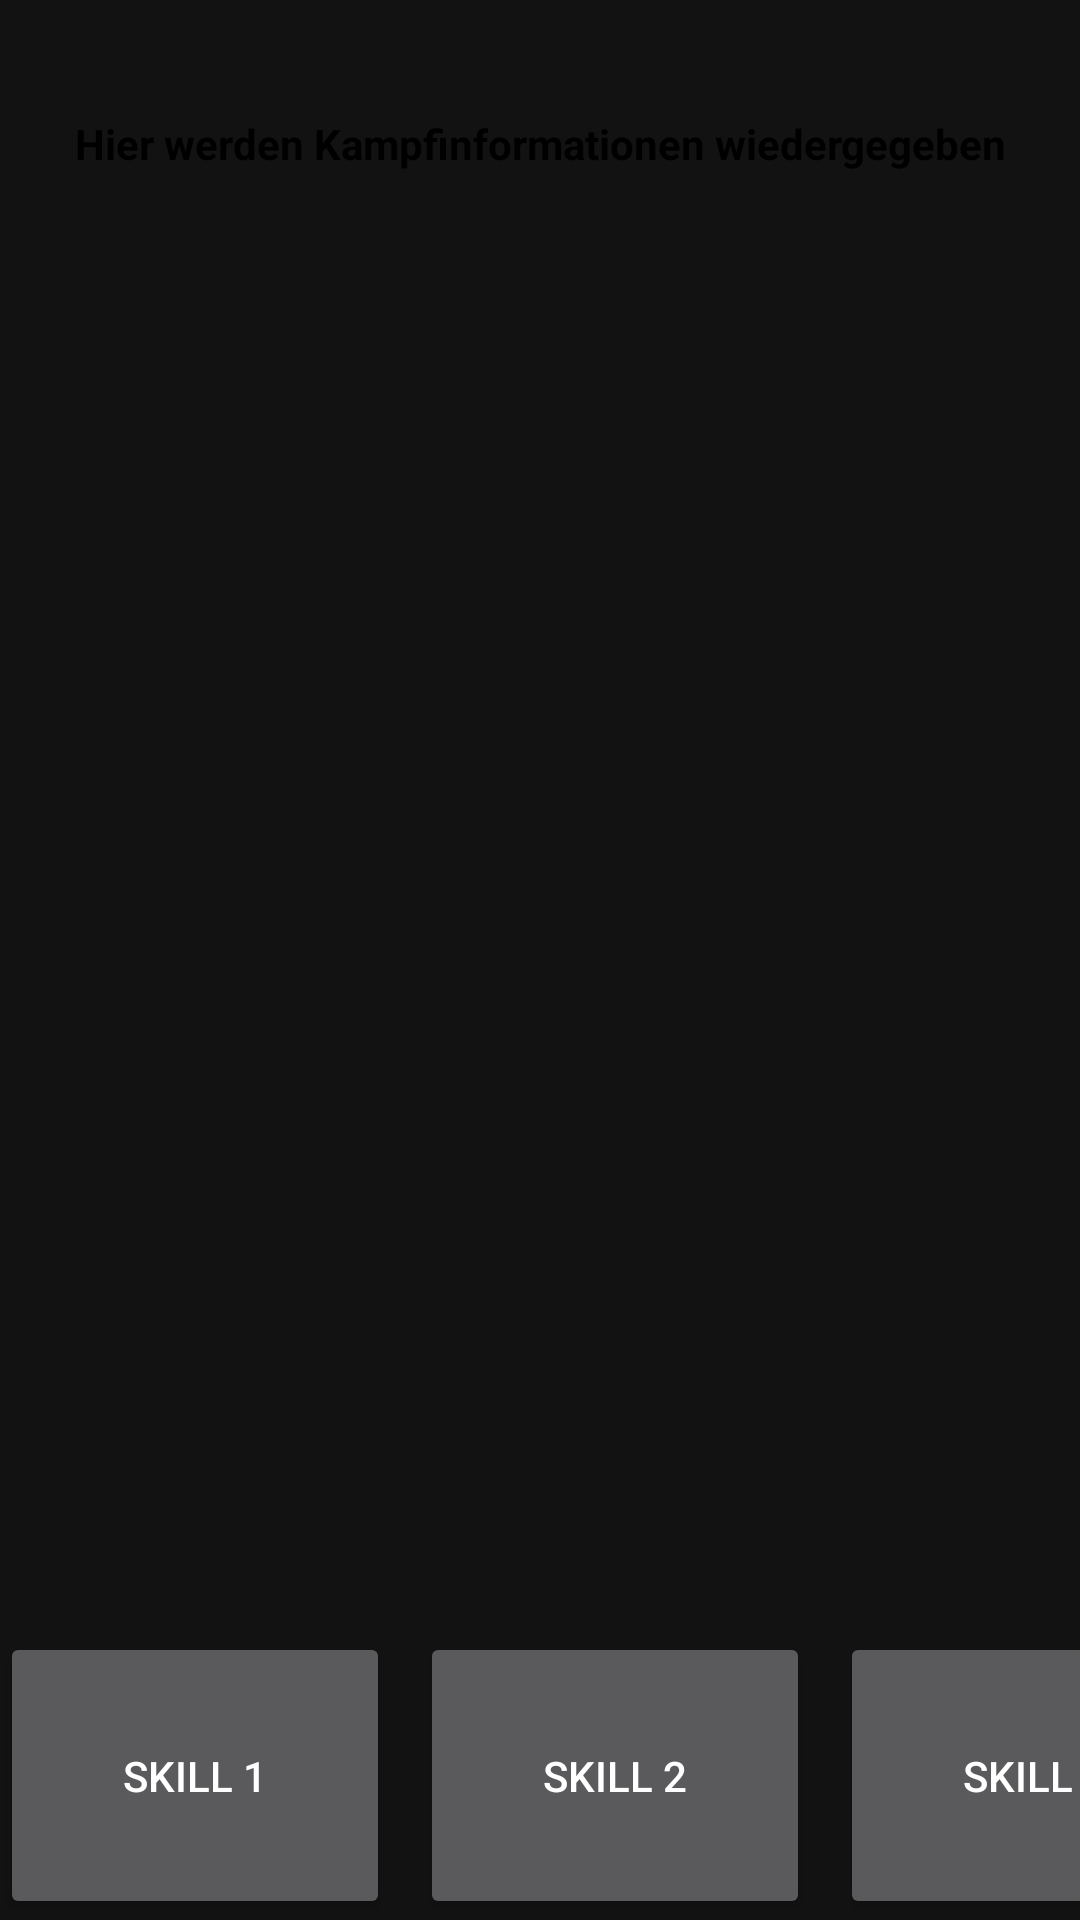

Produce the Android XML layout that renders to this screen, including the resource entries it uses.
<!-- AndroidManifest.xml: application theme AppTheme.NoActionBar -->
<!-- res/layout/arena.xml -->
<?xml version="1.0" encoding="utf-8"?>
<LinearLayout
        xmlns:android="http://schemas.android.com/apk/res/android"
        android:layout_width="match_parent"
        android:layout_height="match_parent" xmlns:tools="http://schemas.android.com/tools"
        android:orientation="vertical"
        android:weightSum="1">
    
    <LinearLayout
            android:layout_width="match_parent"
            android:layout_height="0dip"
            android:layout_weight="0.15">

        <TextView
                android:id="@+id/arenaTextBox"
                android:layout_width="match_parent"
                android:layout_height="match_parent"
                android:background="@drawable/board"
                android:text="Hier werden Kampfinformationen wiedergegeben"
                android:gravity="center"
                android:textStyle="bold"
                android:textColor="#000000"/>

    </LinearLayout>
    <LinearLayout
            android:layout_width="match_parent"
            android:layout_height="0dip"
            android:layout_weight="0.7">

    <RelativeLayout
            android:id="@+id/heroesContainer"
            android:layout_width="0dip"
            android:layout_height="match_parent"
            android:layout_weight="0.5">

        <ListView
                android:id="@+id/heroes"
                android:layout_width="wrap_content"
                android:layout_height="wrap_content"/>

    </RelativeLayout>
    <RelativeLayout
            android:id="@+id/enemiesContainer"
            android:layout_width="0dip"
            android:layout_height="match_parent"
            android:layout_weight="0.5">

        <ListView
                android:id="@+id/enemies"
                android:layout_width="wrap_content"
                android:layout_height="wrap_content"/>

    </RelativeLayout>
    </LinearLayout>

    <LinearLayout
            android:layout_width="match_parent"
            android:layout_height="0dip"
            android:layout_weight="0.15">

        <Button
                android:id="@+id/skillBtn1"
                android:layout_width="130dp"
                android:layout_height="match_parent"
                android:text="Skill 1"/>
        <Button
                android:id="@+id/skillBtn2"
                android:layout_width="130dp"
                android:layout_height="match_parent"
                android:text="Skill 2"
                android:layout_marginHorizontal="10dp"/>
        <Button
                android:id="@+id/skillBtn3"
                android:layout_width="130dp"
                android:layout_height="match_parent"
                android:text="Skill 3"/>

    </LinearLayout>

</LinearLayout>
<!-- resources referenced by this layout -->
<resources>
  <style name="AppTheme.NoActionBar">
          <item name="windowActionBar">false</item>
          <item name="windowNoTitle">true</item>
      </style>
</resources>
